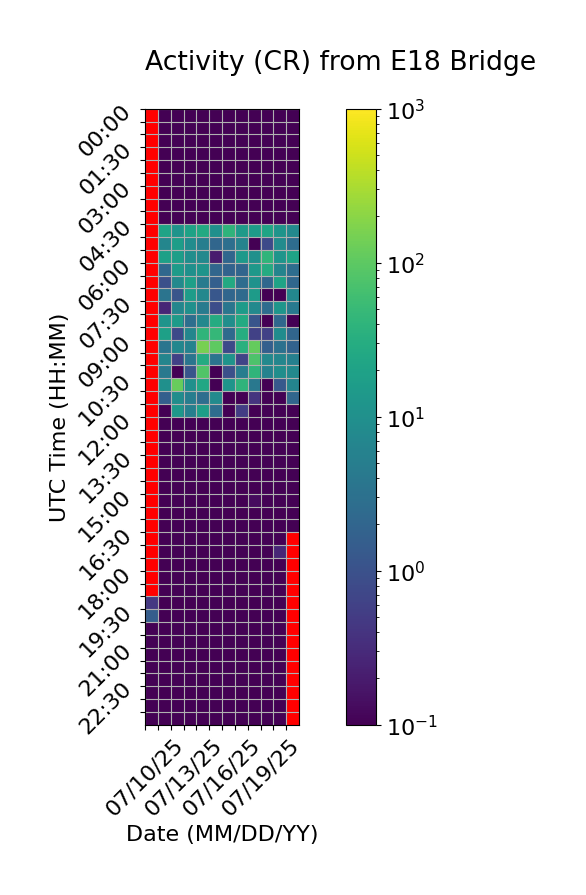

Values plotted in this chart, from the file beside it:
Time (UTC), 07/10/25, 07/11/25, 07/12/25, 07/13/25, 07/14/25, 07/15/25, 07/16/25, 07/17/25, 07/18/25, 07/19/25, 07/20/25, 07/21/25
00:00, , 0.0, 0.0, 0.0, 0.0, 0.0, 0.0, 0.0, 0.0, 0.0, 0.0, 0.0
00:30, , 0.0, 0.0, 0.0, 0.0, 0.0, 0.0, 0.0, 0.0, 0.0, 0.0, 0.0
01:00, , 0.0, 0.0, 0.0, 0.0, 0.0, 0.0, 0.0, 0.0, 0.0, 0.0, 0.0
01:30, , 0.0, 0.0, 0.0, 0.0, 0.0, 0.0, 0.0, 0.0, 0.0, 0.0, 0.0
02:00, , 0.0, 0.0, 0.0, 0.0, 0.0, 0.0, 0.0, 0.0, 0.0, 0.0, 0.0
02:30, , 0.0, 0.0, 0.0, 0.06667, 0.0, 0.0, 0.0, 0.0, 0.0, 0.0, 0.0
03:00, , 0.0, 0.06667, 0.0, 0.0, 0.0, 0.0, 0.0, 0.0, 0.0, 0.06667, 0.0
03:30, , 0.0, 0.0, 0.0, 0.0, 0.0, 0.0, 0.06667, 0.0, 0.0, 0.0, 0.0
04:00, , 0.0, 0.0, 0.0, 0.0, 0.0, 0.0, 0.06667, 0.0, 0.0, 0.0, 0.0
04:30, , 21.07, 11.73, 20.0, 26.47, 9.8, 39.93, 14.93, 15.93, 22.53, 11.6, 7.6
05:00, , 6.733, 16.73, 8.733, 5.133, 2.067, 2.933, 6.067, 0.0, 0.8, 8.6, 2.667
05:30, , 18.8, 17.67, 9.533, 7.667, 0.2, 2.067, 14.07, 10.27, 41.6, 12.0, 20.67
06:00, , 2.2, 15.8, 10.13, 11.93, 2.067, 1.867, 2.0, 13.67, 28.4, 6.467, 2.667
06:30, , 0.9333, 7.6, 17.93, 4.667, 1.6, 27.33, 2.733, 11.0, 2.133, 21.27, 2.133
07:00, , 3.467, 1.133, 16.07, 7.467, 1.2, 2.067, 2.4, 15.67, 0.0, 0.0, 7.133
07:30, , 0.2667, 6.867, 10.07, 4.6, 0.8667, 3.733, 15.4, 7.6, 2.6, 12.53, 4.467
08:00, , 11.87, 15.47, 2.8, 7.467, 29.2, 9.533, 27.53, 1.133, 0.0, 2.2, 0.0
08:30, , 18.6, 0.8, 6.867, 41.27, 46.33, 2.4, 30.8, 0.6, 0.6, 8.933, 2.0
09:00, , 3.6, 7.067, 6.0, 151.0, 100.1, 0.8, 34.8, 113.1, 1.6, 3.133, 1.8
09:30, , 6.6, 0.6, 3.533, 28.73, 3.4, 11.6, 0.6667, 76.27, 7.667, 6.867, 5.533
10:00, , 4.2, 0.0, 1.133, 80.93, 0.0, 0.9333, 4.933, 41.33, 5.867, 9.533, 7.533
10:30, , 10.33, 116.7, 10.13, 25.4, 0.0, 12.27, 40.07, 4.067, 0.0, 1.333, 6.467
11:00, , 1.6, 9.067, 5.0, 2.667, 8.067, 0.0, 0.0, 0.4, 0.0, 0.0, 2.067
11:30, , 0.0, 12.87, 5.4, 17.47, 2.733, 0.0, 0.5333, 0.0, 0.0, 0.0, 0.0
12:00, , 0.0, 0.0, 0.0, 0.0, 0.0, 0.0, 0.0, 0.0, 0.0, 0.0, 0.0
12:30, , 0.0, 0.0, 0.0, 0.0, 0.0, 0.0, 0.0, 0.0, 0.0, 0.0, 0.0
13:00, , 0.0, 0.0, 0.0, 0.0, 0.0, 0.0, 0.0, 0.0, 0.0, 0.0, 0.0
13:30, , 0.0, 0.0, 0.0, 0.0, 0.0, 0.0, 0.06667, 0.0, 0.0, 0.0, 0.0
14:00, , 0.06667, 0.0, 0.0, 0.0, 0.0, 0.0, 0.06667, 0.0, 0.0, 0.0, 0.0
14:30, , 0.0, 0.0, 0.0, 0.0, 0.0, 0.0, 0.0, 0.0, 0.0, 0.0, 0.0
15:00, , 0.06667, 0.0, 0.0, 0.0, 0.0, 0.0, 0.0, 0.1333, 0.0, 0.0, 0.0
15:30, , 0.0, 0.0, 0.0, 0.0, 0.0, 0.0, 0.0, 0.0, 0.0, 0.0, 0.0
16:00, , 0.0, 0.0, 0.0, 0.06667, 0.0, 0.0, 0.0, 0.0, 0.0, 0.0, 0.0
16:30, , 0.0, 0.0, 0.0, 0.0, 0.0, 0.0, 0.06667, 0.0, 0.0, 0.0, 
17:00, , 0.0, 0.0, 0.0, 0.0, 0.0, 0.0, 0.0, 0.0, 0.0, 0.2667, 
17:30, , 0.06667, 0.0, 0.0, 0.0, 0.0, 0.0, 0.0, 0.0, 0.0, 0.0, 
18:00, , 0.0, 0.0, 0.0, 0.0, 0.0, 0.0, 0.0, 0.0, 0.0, 0.0, 
18:30, , 0.0, 0.0, 0.0, 0.0, 0.0, 0.0, 0.0, 0.0, 0.0, 0.0, 
19:00, 0.4667, 0.0, 0.0, 0.0, 0.0, 0.0, 0.0, 0.0, 0.0, 0.0, 0.0, 
19:30, 1.5, 0.0, 0.0, 0.0, 0.0, 0.0, 0.0, 0.0, 0.0, 0.0, 0.0, 
20:00, 0.0, 0.0, 0.0, 0.0, 0.0, 0.0, 0.0, 0.0, 0.0, 0.0, 0.0, 
20:30, 0.0, 0.0, 0.0, 0.0, 0.0, 0.0, 0.0, 0.0, 0.0, 0.0, 0.0, 
21:00, 0.06667, 0.0, 0.06667, 0.0, 0.0, 0.0, 0.0, 0.0, 0.0, 0.0, 0.0, 
21:30, 0.06667, 0.0, 0.0, 0.0, 0.0, 0.0, 0.0, 0.0, 0.0, 0.0, 0.0, 
22:00, 0.0, 0.0, 0.0, 0.0, 0.0, 0.0, 0.0, 0.0, 0.0, 0.0, 0.0, 
22:30, 0.0, 0.0, 0.0, 0.0, 0.0, 0.0, 0.0, 0.0, 0.0, 0.0, 0.0, 
23:00, 0.0, 0.0, 0.0, 0.0, 0.0, 0.0, 0.0, 0.0, 0.0, 0.0, 0.0, 
23:30, 0.0, 0.0, 0.0, 0.0, 0.0, 0.0, 0.0, 0.0, 0.0, 0.0, 0.0, 
